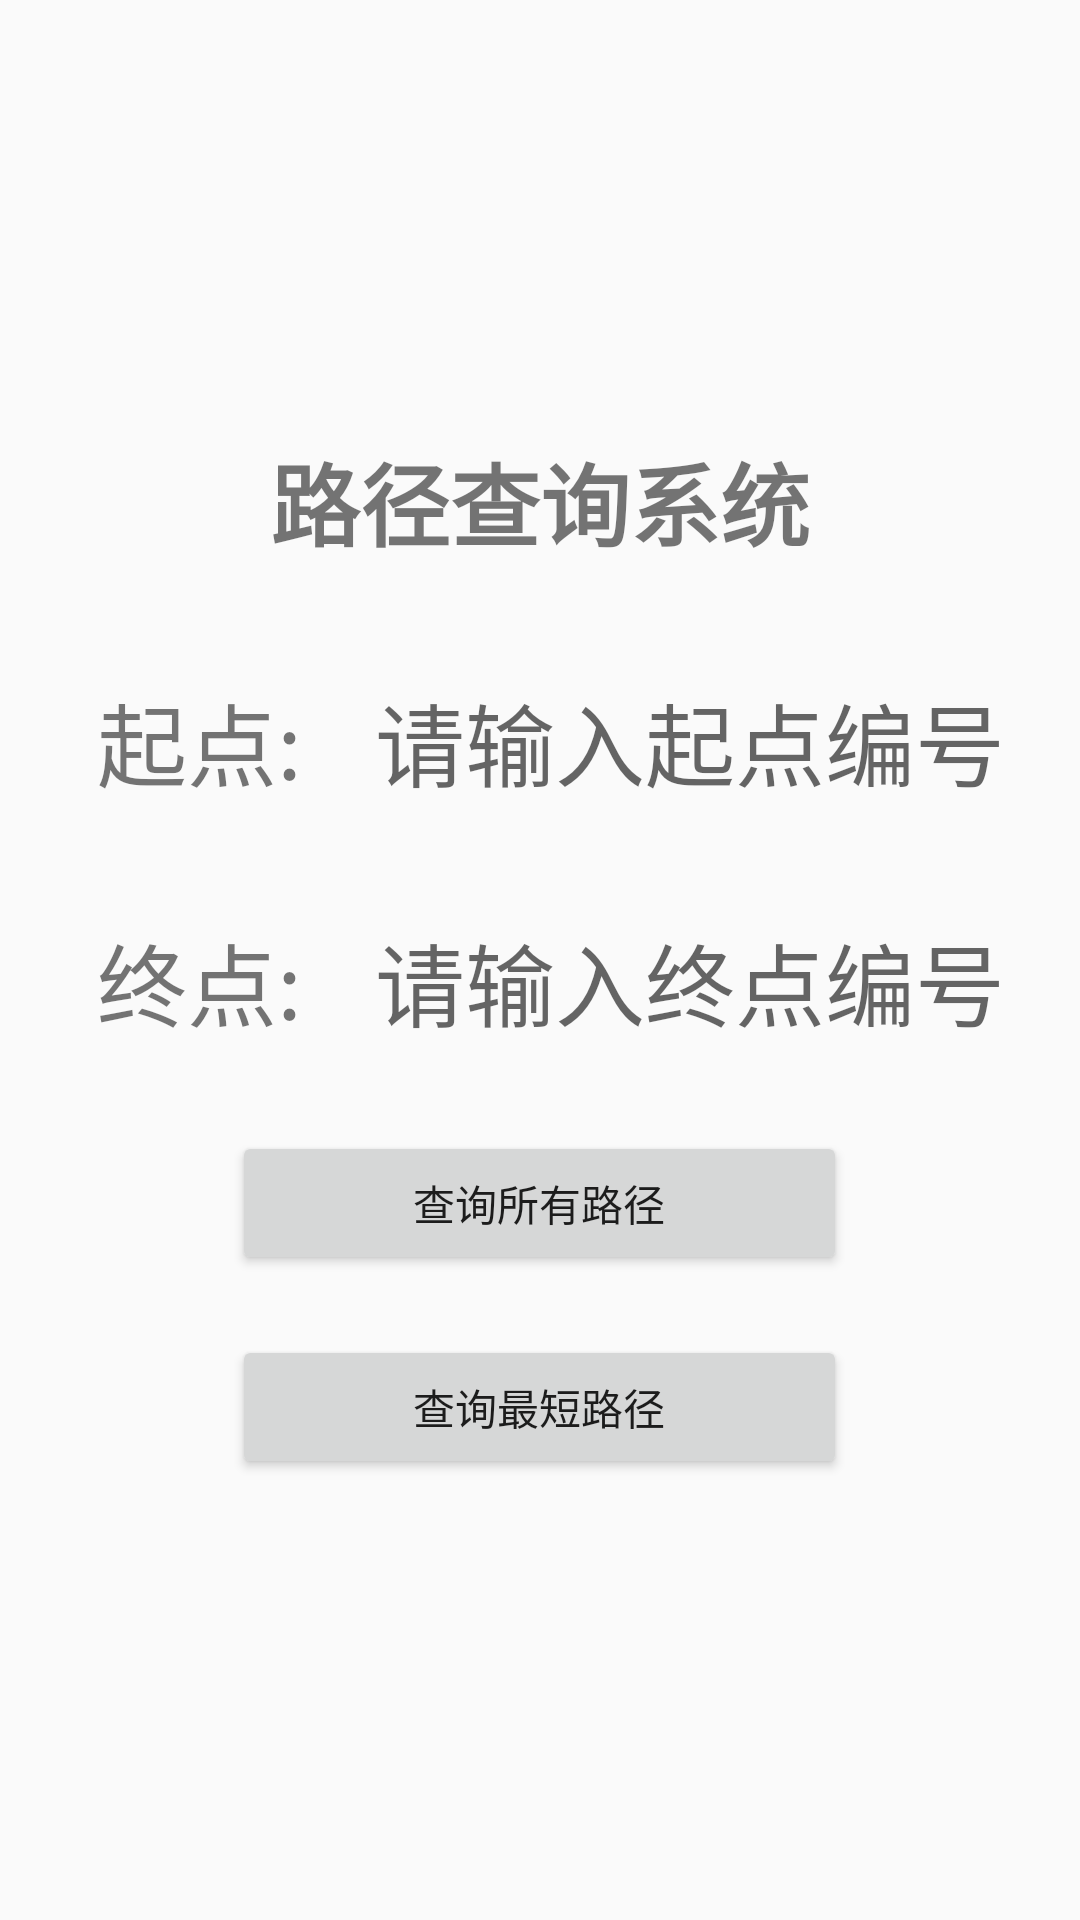

Layout XML and referenced resources for this Android screen:
<!-- AndroidManifest.xml: application theme Theme.SchoolTourGuide -->
<!-- res/layout/activity_query_road.xml -->
<?xml version="1.0" encoding="utf-8"?>
<RelativeLayout xmlns:android="http://schemas.android.com/apk/res/android"
    xmlns:app="http://schemas.android.com/apk/res-auto"
    xmlns:tools="http://schemas.android.com/tools"
    android:layout_width="match_parent"
    android:layout_height="match_parent"
    tools:context=".queryRoad">


    <LinearLayout
        android:layout_width="wrap_content"
        android:layout_height="wrap_content"
        android:layout_alignParentStart="true"
        android:layout_alignParentTop="true"
        android:layout_alignParentEnd="true"
        android:layout_alignParentBottom="true"
        android:layout_marginStart="8dp"
        android:layout_marginTop="137dp"
        android:layout_marginEnd="8dp"
        android:layout_marginBottom="79dp"
        android:orientation="vertical">

        <TextView
            android:layout_width="match_parent"
            android:layout_height="60dp"
            android:gravity="center"
            android:text="路径查询系统"
            android:textSize="30dp"
            android:textStyle="bold" />
        <LinearLayout
            android:layout_width="match_parent"
            android:layout_height="60dp"
            android:layout_marginTop="20dp">

            <TextView
                android:layout_width="117dp"
                android:layout_height="match_parent"
                android:gravity="center"
                android:text="起点:"
                android:textSize="30dp" />

            <EditText
                android:id="@+id/et_first"
                android:layout_width="match_parent"
                android:layout_height="match_parent"
                android:background="@drawable/edit_text_bg"
                android:hint="请输入起点编号"
                android:textSize="30dp" />
        </LinearLayout>


        <LinearLayout
            android:layout_width="match_parent"
            android:layout_height="60dp"
            android:layout_marginTop="20dp">

            <TextView
                android:layout_width="117dp"
                android:layout_height="match_parent"
                android:gravity="center"
                android:text="终点:"
                android:textSize="30dp" />

            <EditText
                android:id="@+id/et_last"
                android:layout_width="match_parent"
                android:layout_height="match_parent"
                android:background="@drawable/edit_text_bg"
                android:hint="请输入终点编号"
                android:textSize="30dp" />
        </LinearLayout>

        <Button
            android:id="@+id/btn_all"
            android:text="查询所有路径"
            android:layout_marginTop="20dp"
            android:layout_width="205dp"
            android:layout_height="wrap_content"
            android:layout_gravity="center" />

        <Button
            android:id="@+id/btn_shortest"
            android:text="查询最短路径"
            android:layout_marginTop="20dp"
            android:layout_width="205dp"
            android:layout_height="wrap_content"
            android:layout_gravity="center" />

    </LinearLayout>


</RelativeLayout>
<!-- resources referenced by this layout -->
<resources>
  <style name="Theme.SchoolTourGuide" parent="Theme.MaterialComponents.DayNight.DarkActionBar.Bridge">
          
          <item name="colorPrimary">@color/purple_500</item>
          <item name="colorPrimaryVariant">@color/purple_700</item>
          <item name="colorOnPrimary">@color/white</item>
          
          <item name="colorSecondary">@color/teal_200</item>
          <item name="colorSecondaryVariant">@color/teal_700</item>
          <item name="colorOnSecondary">@color/black</item>
          
          <item name="android:statusBarColor" tools:targetApi="l">?attr/colorPrimaryVariant</item>
          
      </style>
  <color name="purple_500">#FF6200EE</color>
  <color name="purple_700">#FF3700B3</color>
  <color name="white">#FFFFFFFF</color>
  <color name="teal_200">#FF03DAC5</color>
  <color name="teal_700">#FF018786</color>
  <color name="black">#FF000000</color>
</resources>
